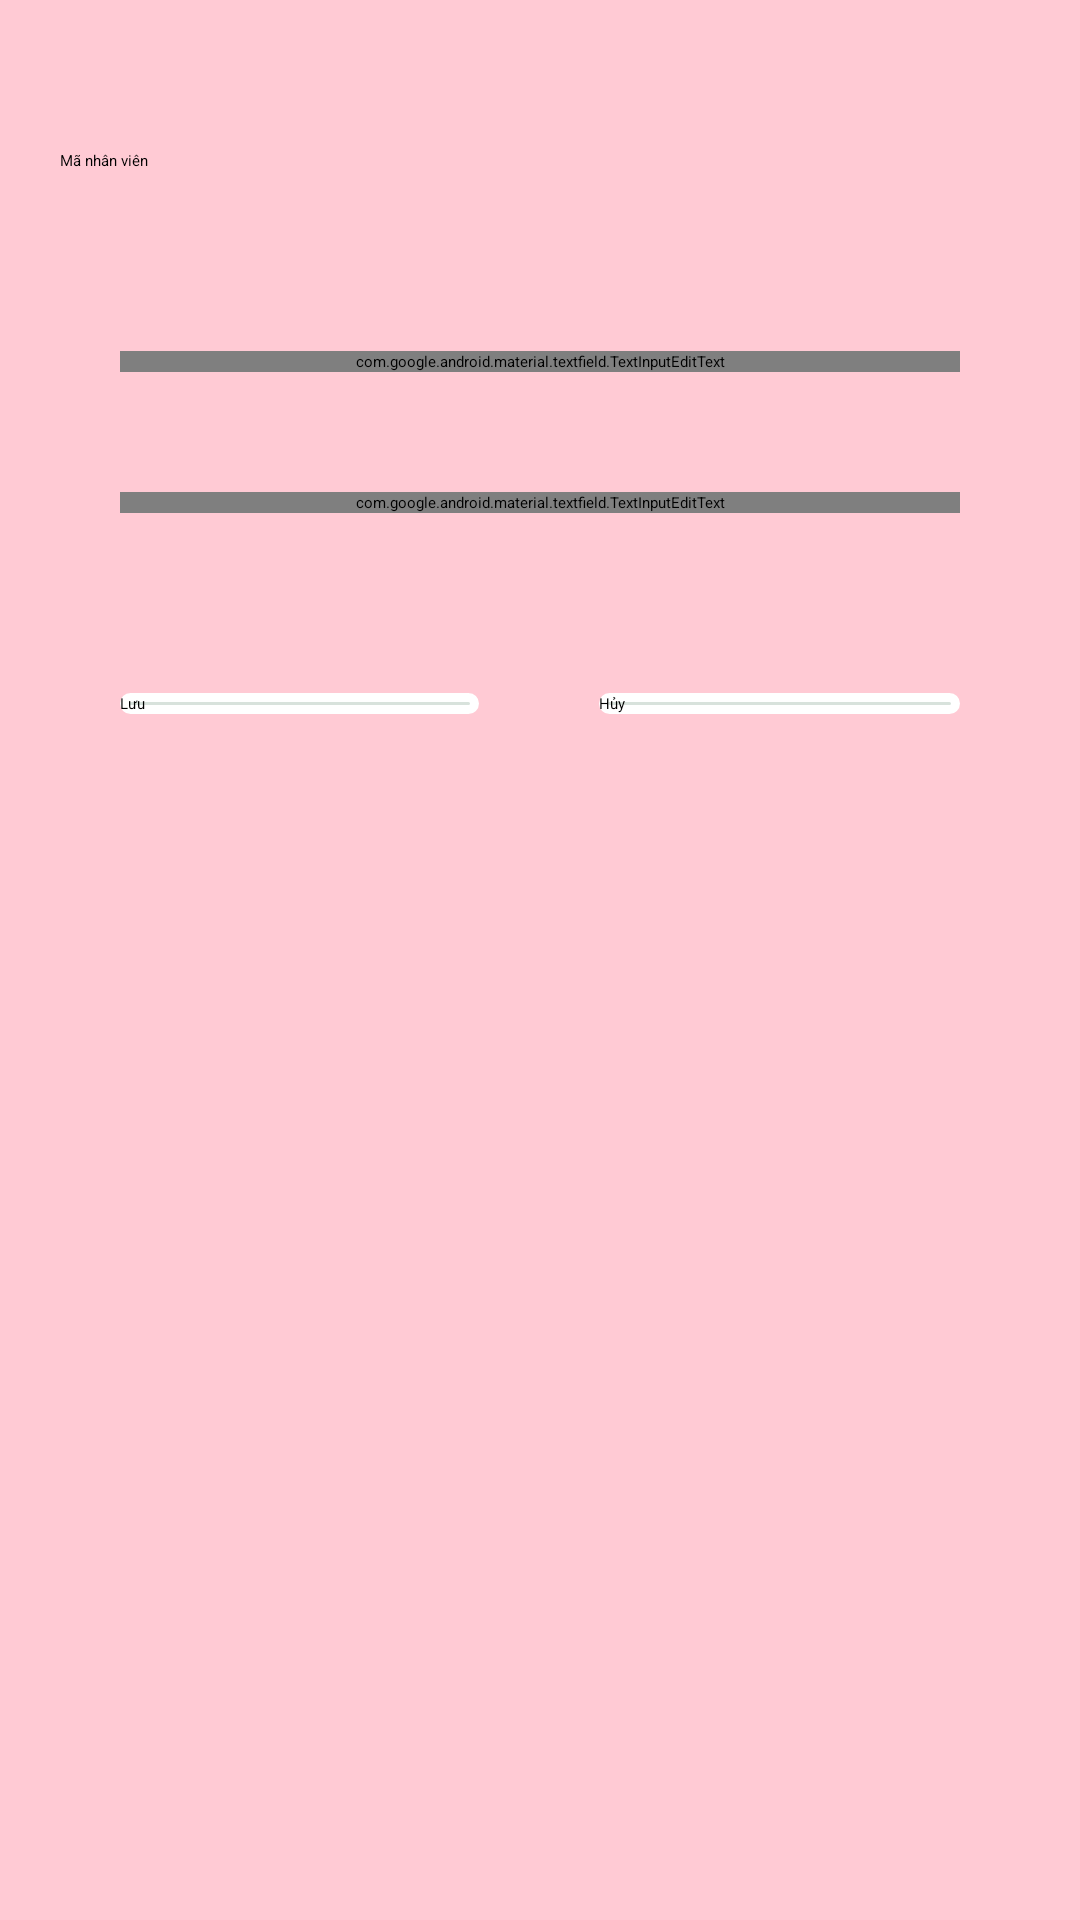

Android layout source for this screen:
<!-- AndroidManifest.xml: application theme Theme.MyApplication -->
<!-- res/layout/fix_dialog.xml -->
<?xml version="1.0" encoding="utf-8"?>
<LinearLayout xmlns:android="http://schemas.android.com/apk/res/android"
    android:layout_width="match_parent"
    android:layout_height="match_parent"
    xmlns:app="http://schemas.android.com/apk/res-auto"
    xmlns:tools="http://schemas.android.com/tools"
    android:orientation="vertical"
    android:background="#ffcad4">

    <EditText
        android:id="@+id/edMaNV"
        android:layout_width="match_parent"
        android:layout_height="wrap_content"
        android:layout_marginLeft="20dp"
        android:layout_marginTop="50dp"
        android:layout_marginRight="20dp"
        android:layout_marginBottom="20dp"
        android:hint="Mã nhân viên"
        tools:ignore="TouchTargetSizeCheck" />

    <LinearLayout
        android:layout_width="match_parent"
        android:layout_height="wrap_content"
        android:layout_margin="10dp"
        android:orientation="vertical"
        android:padding="10dp">

        <com.google.android.material.textfield.TextInputEditText
            android:id="@+id/edTenNV"
            android:layout_width="match_parent"
            android:layout_height="wrap_content"
            android:layout_margin="20dp"
            android:background="@drawable/csstomtron"
            android:hint="Tên nhân viên"
            android:textSize="30sp" />


        <com.google.android.material.textfield.TextInputEditText
            android:id="@+id/edViTri"
            android:layout_width="match_parent"
            android:layout_height="wrap_content"
            android:layout_margin="20dp"
            android:background="@drawable/csstomtron"
            android:hint="Vị trí"
            android:textSize="30sp" />

    </LinearLayout>
    <LinearLayout
        android:layout_width="match_parent"
        android:layout_height="wrap_content"
        android:layout_margin="20dp">
        <Button
            android:layout_width="wrap_content"
            android:layout_height="wrap_content"
            android:text="Lưu"
            android:id="@+id/btnSaveNV"
            android:background="@drawable/csstomtron2"
            app:backgroundTint="@null"
            android:drawableStart="@drawable/ic_save"
            android:layout_marginHorizontal="20dp"
            android:layout_weight="1"/>

        <Button
            android:layout_width="wrap_content"
            android:layout_height="wrap_content"
            android:text="Hủy"
            android:background="@drawable/csstomtron2"
            app:backgroundTint="@null"
            android:id="@+id/btnCancelNV"
            android:drawableStart="@drawable/ic_cancel"
            android:layout_marginHorizontal="20dp"
            android:layout_weight="1"/>

    </LinearLayout>
</LinearLayout>
<!-- resources referenced by this layout -->
<resources>
  <!-- drawable csstomtron (drawable) -->
  <?xml version="1.0" encoding="utf-8"?>
  <shape xmlns:android="http://schemas.android.com/apk/res/android">
      <solid android:color="#ffe5d9"/>
      <corners android:radius="10dp"/>
      <stroke android:width="3dp"
          android:color="@color/white"/>
  
  </shape>
  <!-- drawable csstomtron2 (drawable) -->
  <?xml version="1.0" encoding="utf-8"?>
  <shape xmlns:android="http://schemas.android.com/apk/res/android">
      <solid android:color="#d8e2dc"/>
      <corners android:radius="10dp"/>
      <stroke android:width="3dp"
          android:color="@color/white"/>
  
  </shape>
  <color name="white">#ffffff</color>
</resources>
